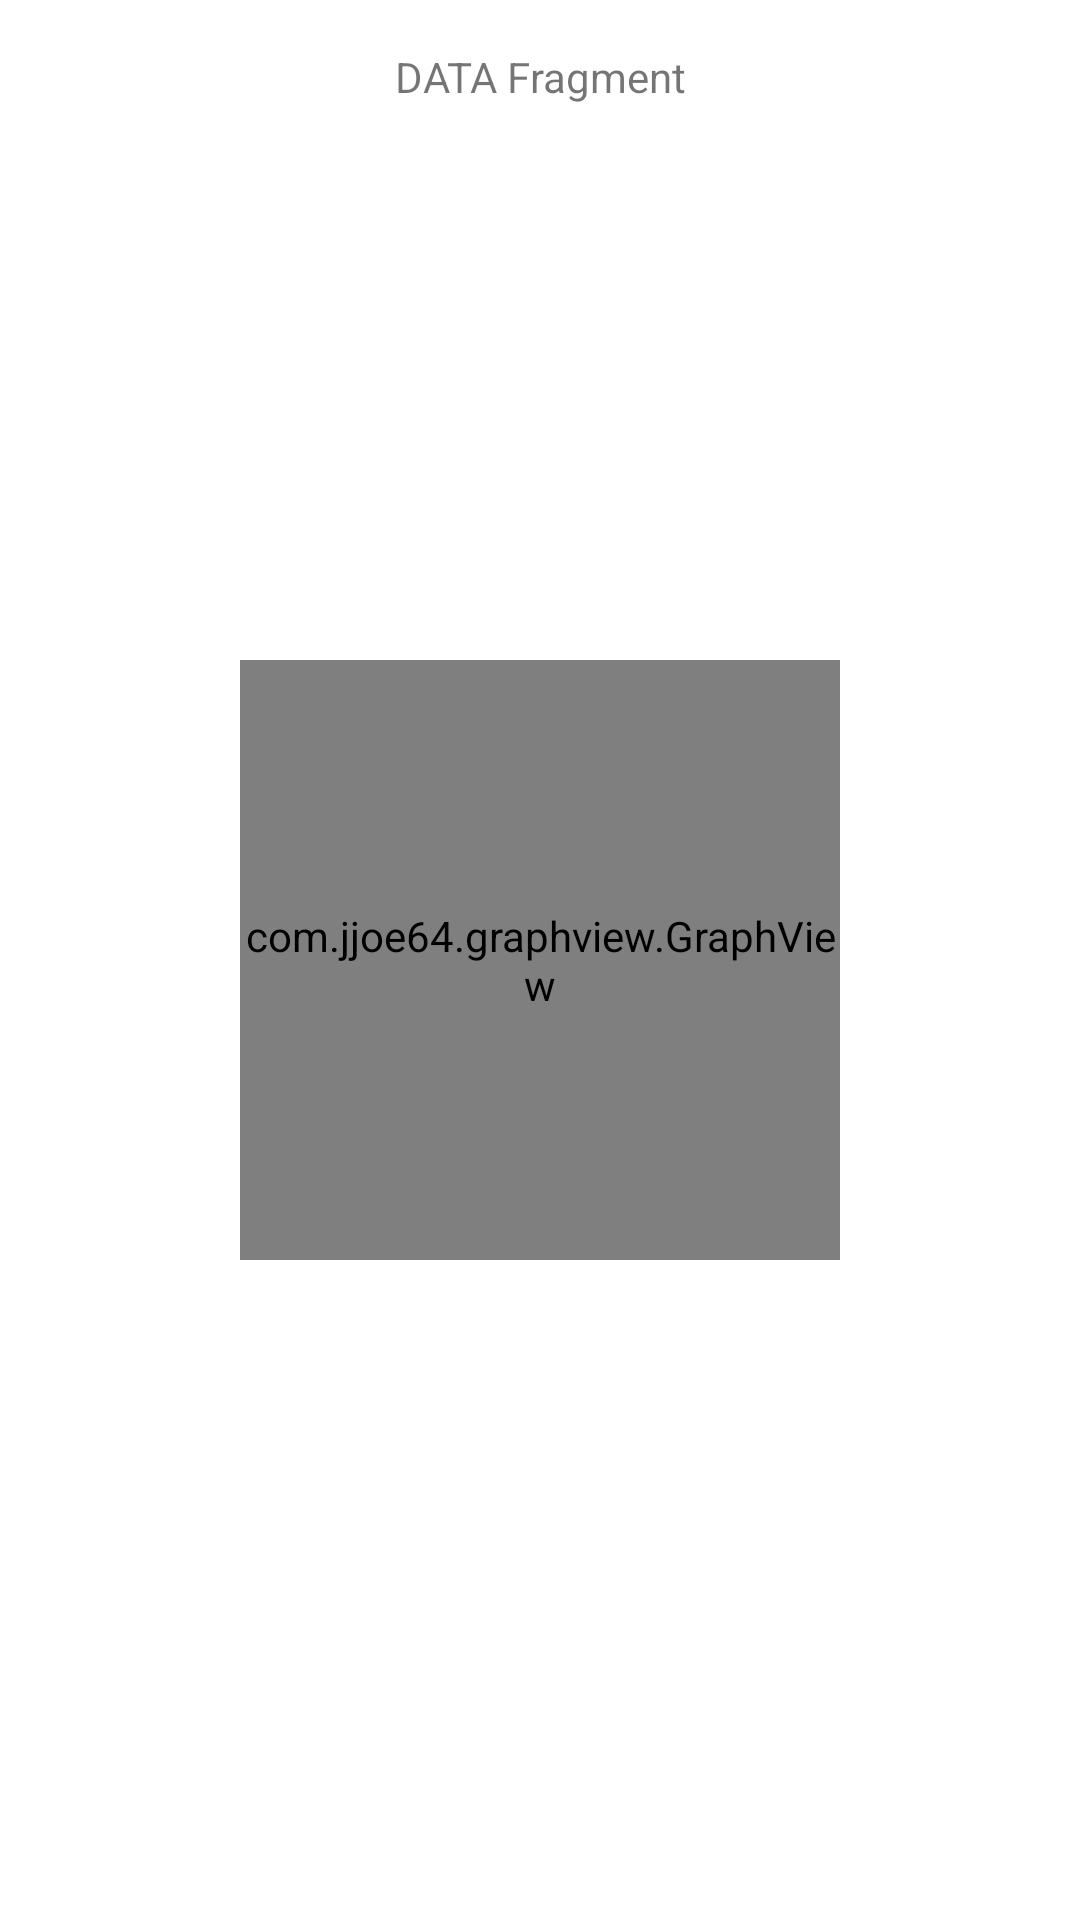

Reconstruct the res/layout file that produces this screen, plus the resources it refers to.
<!-- AndroidManifest.xml: application theme Theme.VESCDataLogger -->
<!-- res/layout/fragment_data.xml -->
<?xml version="1.0" encoding="utf-8"?>
<androidx.constraintlayout.widget.ConstraintLayout xmlns:android="http://schemas.android.com/apk/res/android"
    xmlns:app="http://schemas.android.com/apk/res-auto"
    xmlns:tools="http://schemas.android.com/tools"
    android:layout_width="match_parent"
    android:layout_height="match_parent">

    <TextView
        android:layout_width="wrap_content"
        android:layout_height="wrap_content"
        android:layout_marginTop="16dp"
        android:text="DATA Fragment"
        app:layout_constraintEnd_toEndOf="parent"
        app:layout_constraintStart_toStartOf="parent"
        app:layout_constraintTop_toTopOf="parent"/>

    <com.jjoe64.graphview.GraphView
        android:layout_width="200dip"
        android:layout_height="200dip"
        app:layout_constraintBottom_toBottomOf="parent"
        app:layout_constraintEnd_toEndOf="parent"
        app:layout_constraintStart_toStartOf="parent"
        app:layout_constraintTop_toTopOf="parent"
        android:id="@+id/graph" />

</androidx.constraintlayout.widget.ConstraintLayout>
<!-- resources referenced by this layout -->
<resources>
  <style name="Theme.VESCDataLogger" parent="Theme.MaterialComponents.DayNight.DarkActionBar">
          
          <item name="colorPrimary">@color/purple_500</item>
          <item name="colorPrimaryVariant">@color/purple_700</item>
          <item name="colorOnPrimary">@color/white</item>
          
          <item name="colorSecondary">@color/teal_200</item>
          <item name="colorSecondaryVariant">@color/teal_700</item>
          <item name="colorOnSecondary">@color/black</item>
          
          <item name="android:statusBarColor" tools:targetApi="l">?attr/colorPrimaryVariant</item>
          
      </style>
  <color name="purple_500">#FF333333</color>
  <color name="purple_700">#FFAAAAAA</color>
  <color name="white">#FFFFFFFF</color>
  <color name="teal_200">#FF03DAC5</color>
  <color name="teal_700">#FF018786</color>
  <color name="black">#FF000000</color>
</resources>
